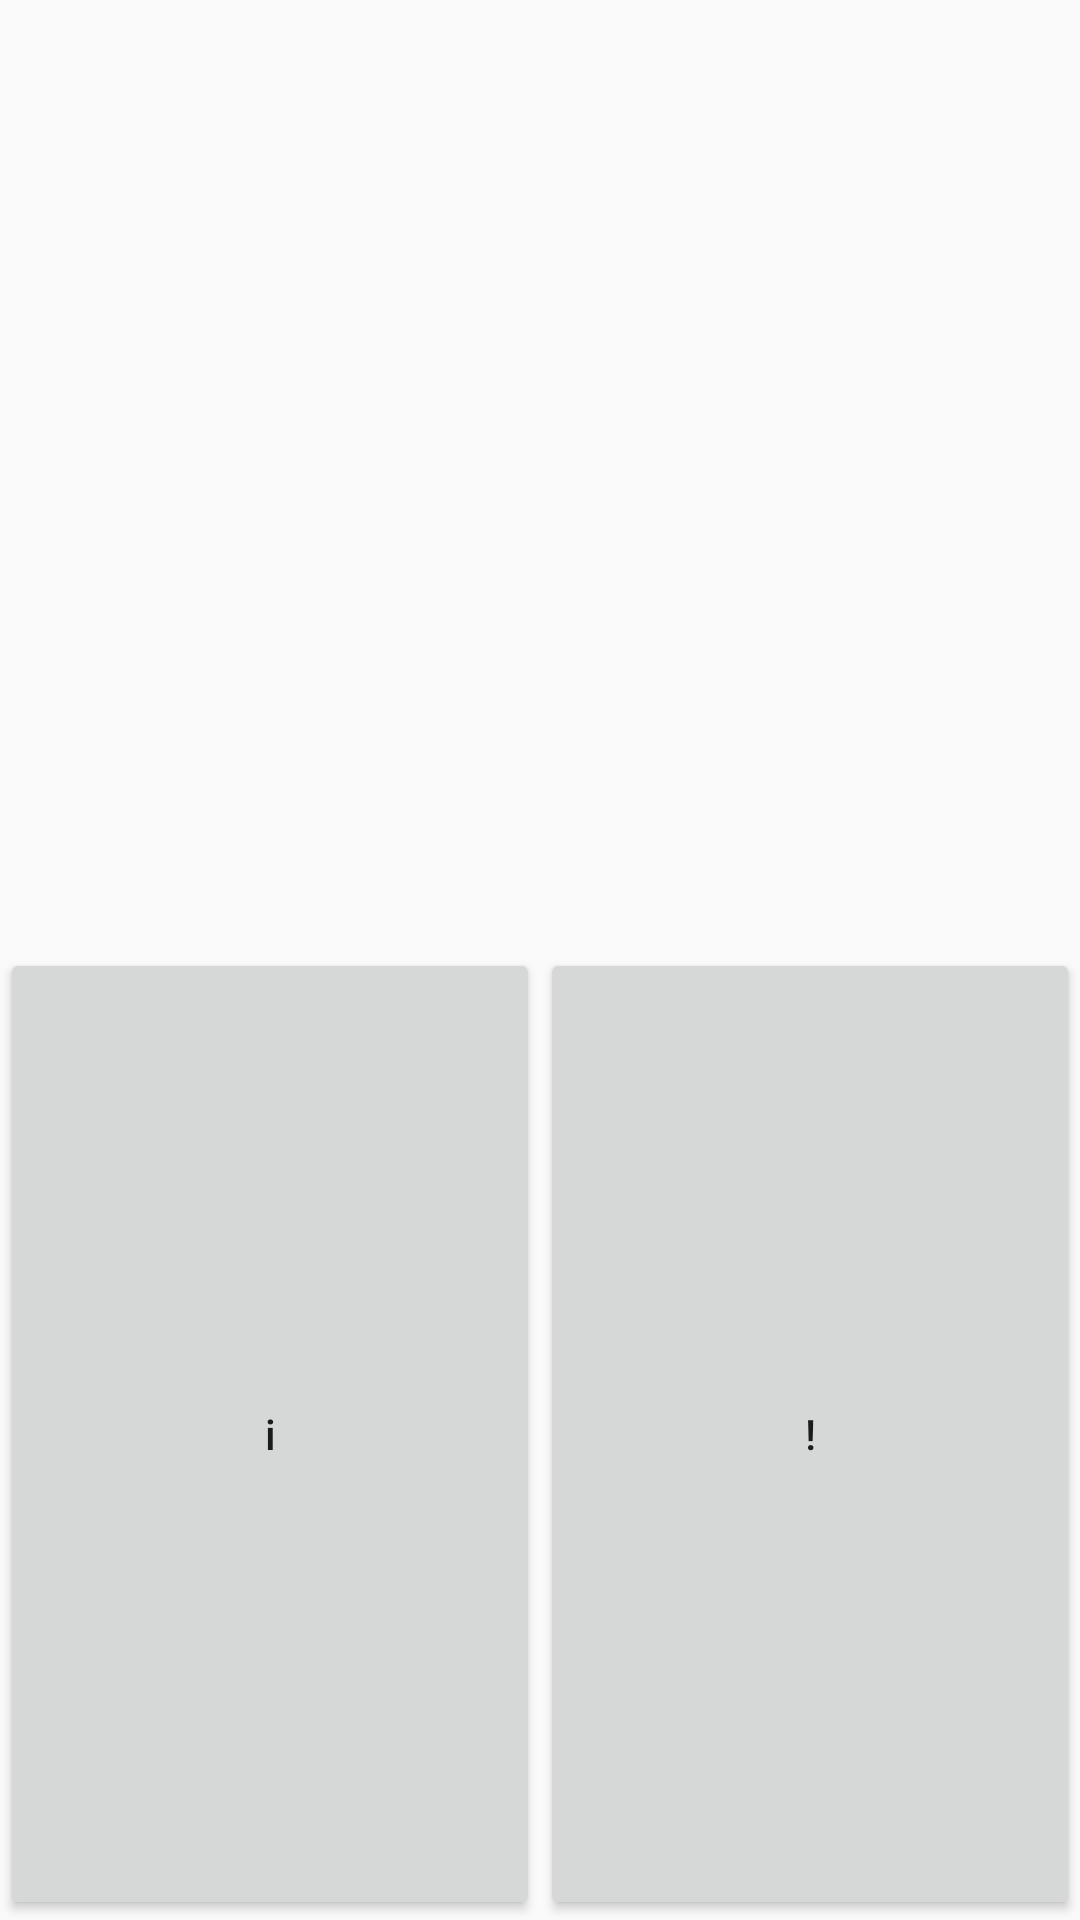

Produce the Android XML layout that renders to this screen, including the resource entries it uses.
<!-- AndroidManifest.xml: application theme AppTheme -->
<!-- res/layout/activity_i.xml -->
<?xml version="1.0" encoding="utf-8"?>
<LinearLayout xmlns:android="http://schemas.android.com/apk/res/android"
    android:orientation="vertical"
    android:layout_width="fill_parent"
    android:layout_height="fill_parent">
    <TableLayout
        android:layout_width="fill_parent"
        android:layout_height="fill_parent"
        android:stretchColumns="*">


        <TableRow
            android:layout_weight="1"
            android:gravity="center">
            <ImageButton
                android:id="@+id/Button1"
                android:text="button"
                android:layout_width="0dp"
                android:layout_height="match_parent"
                android:onClick="Play"
                android:src="@drawable/speaker"
                android:adjustViewBounds="true"
                android:padding="20dp"
                android:scaleType="fitCenter"
                android:background="@null"/>

        </TableRow>

        <TableRow
            android:layout_weight="1"
            android:gravity="center">
            <Button
                android:id="@+id/Button2"
                android:text="i"
                android:layout_width="fill_parent"
                android:layout_height="fill_parent"
                android:textAllCaps="false"
                android:onClick="Next"/>
            <Button
                android:id="@+id/Button3"
                android:text="!"
                android:layout_width="fill_parent"
                android:layout_height="fill_parent"
                android:textAllCaps="false"
                android:onClick="Next"/>
        </TableRow>



    </TableLayout>

</LinearLayout>
<!-- resources referenced by this layout -->
<resources>
  <style name="AppTheme" parent="Theme.AppCompat.Light.DarkActionBar">
          
          <item name="colorPrimary">@color/colorPrimary</item>
          <item name="colorPrimaryDark">@color/colorPrimaryDark</item>
          <item name="colorAccent">@color/colorAccent</item>
      </style>
  <!-- not gathered from this repository: default colours our renderer supplied (Android Studio template values) -->
  <color name="colorPrimary">#FF6200EE</color>
  <color name="colorPrimaryDark">#FF3700B3</color>
  <color name="colorAccent">#FF03DAC5</color>
</resources>
